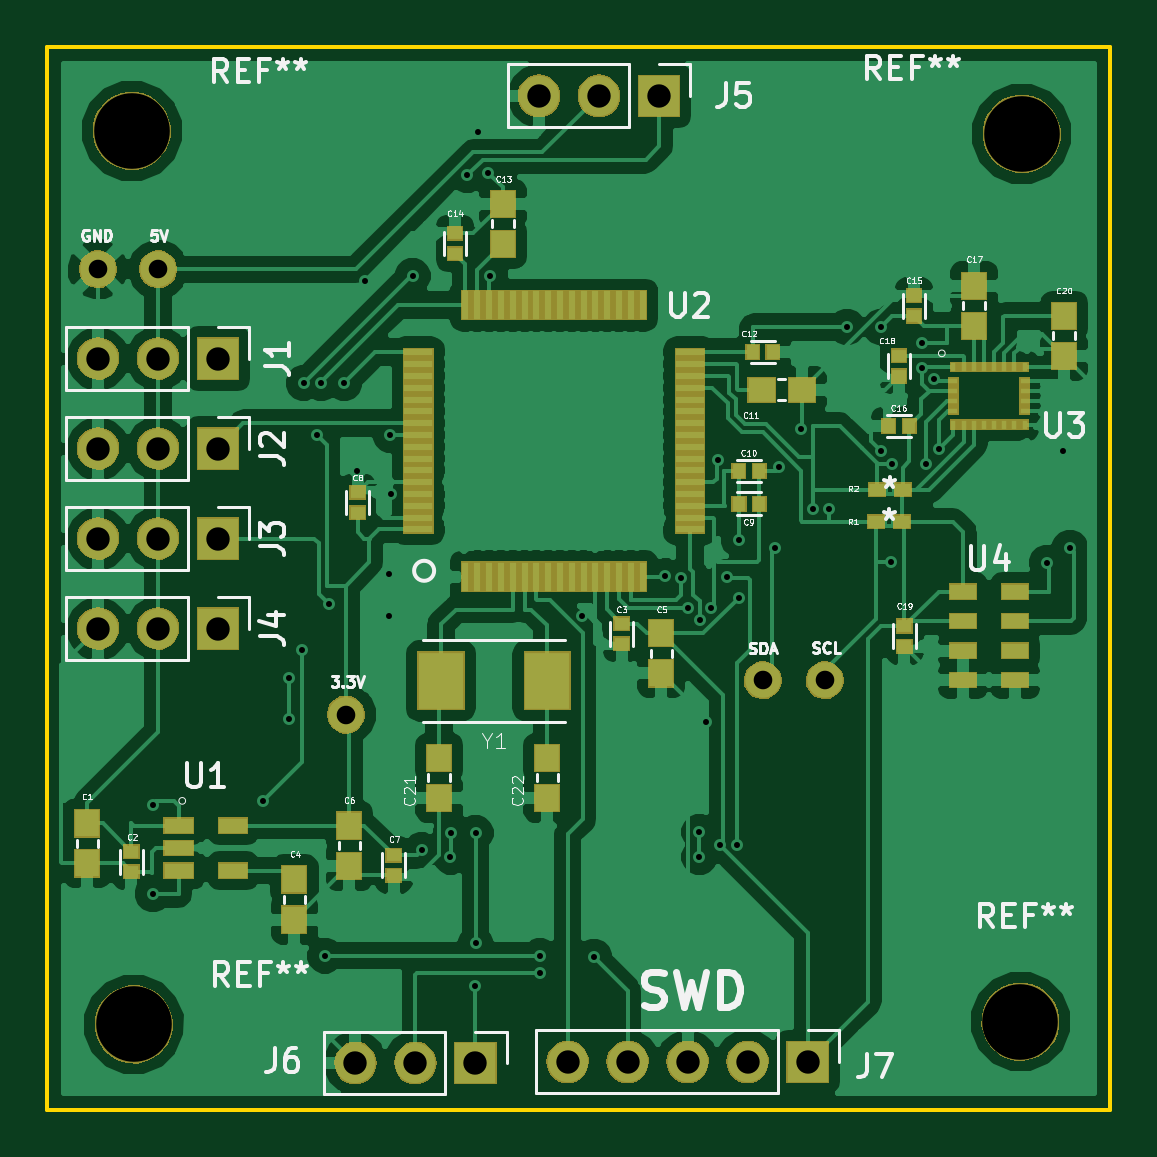
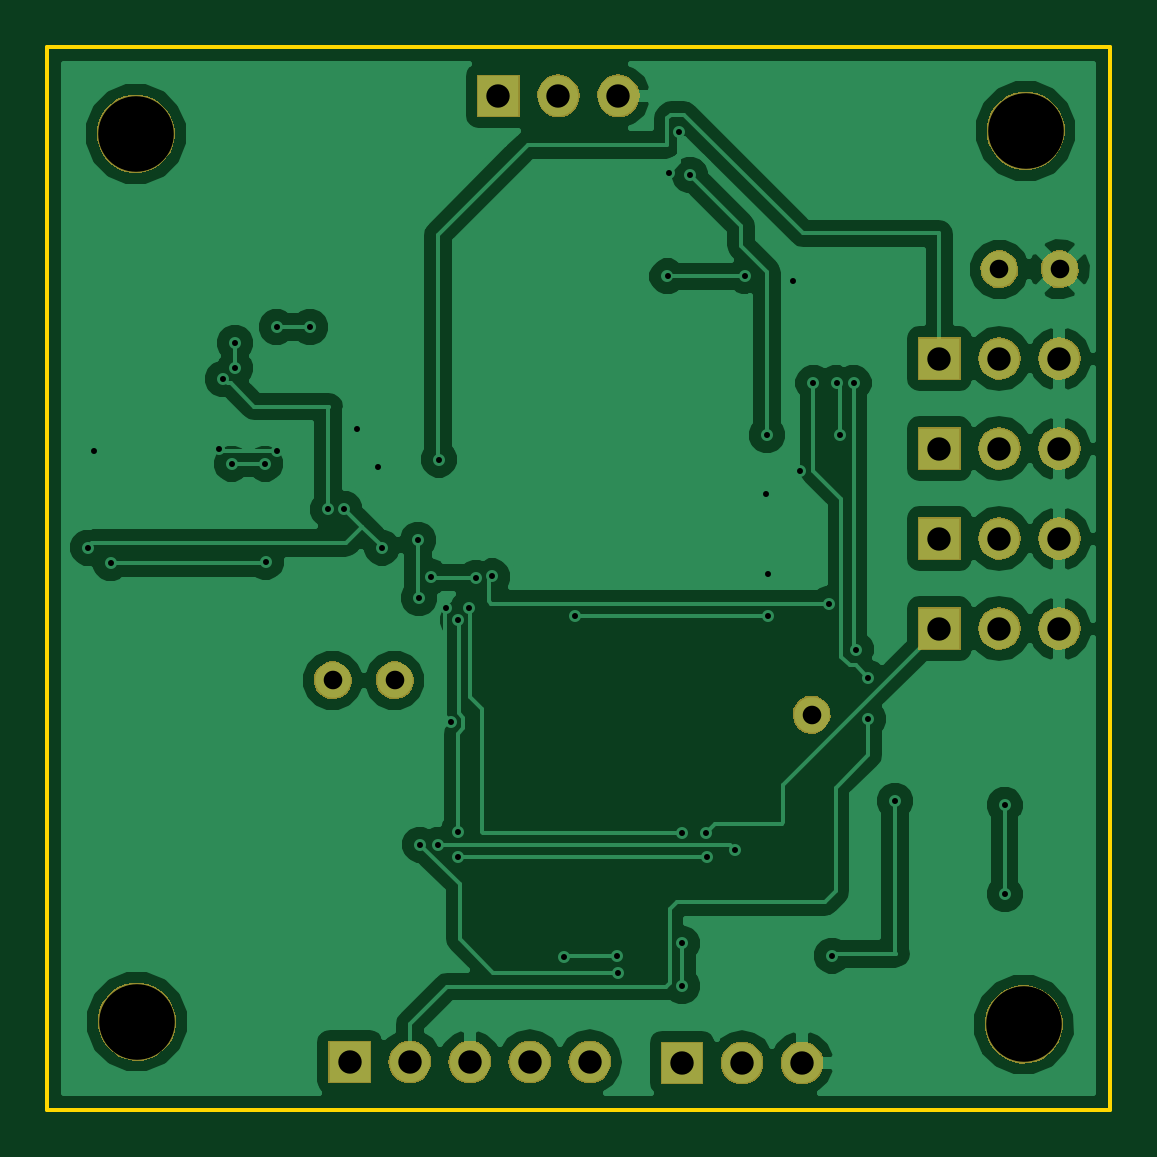
Circuit board: 9 layer files. Board 45.0 x 45.0 mm.
- bottom_copper: flight-ctrl-v2-B.Cu.gbl (64421 bytes)
- bottom_mask: flight-ctrl-v2-B.Mask.gbs (30731 bytes)
- bottom_silk: flight-ctrl-v2-B.SilkS.gbo (277 bytes)
- outline: flight-ctrl-v2-Edge.Cuts.gm1 (515 bytes)
- top_copper: flight-ctrl-v2-F.Cu.gtl (132897 bytes)
- top_mask: flight-ctrl-v2-F.Mask.gts (43085 bytes)
- top_silk: flight-ctrl-v2-F.SilkS.gto (43557 bytes)
- drill: flight-ctrl-v2-NPTH.drl (223 bytes)
- drill: flight-ctrl-v2.drl (1758 bytes)

=== bottom_copper: flight-ctrl-v2-B.Cu.gbl (64421 bytes, source omitted) ===
=== bottom_mask: flight-ctrl-v2-B.Mask.gbs (30731 bytes, source omitted) ===
=== bottom_silk: flight-ctrl-v2-B.SilkS.gbo ===
G04 #@! TF.FileFunction,Legend,Bot*
%FSLAX46Y46*%
G04 Gerber Fmt 4.6, Leading zero omitted, Abs format (unit mm)*
G04 Created by KiCad (PCBNEW 4.0.7) date 12/16/19 01:30:10*
%MOMM*%
%LPD*%
G01*
G04 APERTURE LIST*
%ADD10C,0.100000*%
G04 APERTURE END LIST*
D10*
M02*

=== outline: flight-ctrl-v2-Edge.Cuts.gm1 ===
G04 #@! TF.FileFunction,Profile,NP*
%FSLAX46Y46*%
G04 Gerber Fmt 4.6, Leading zero omitted, Abs format (unit mm)*
G04 Created by KiCad (PCBNEW 4.0.7) date 12/16/19 01:30:10*
%MOMM*%
%LPD*%
G01*
G04 APERTURE LIST*
%ADD10C,0.100000*%
%ADD11C,0.150000*%
G04 APERTURE END LIST*
D10*
D11*
X115365000Y-94360000D02*
X160365000Y-94360000D01*
X115365000Y-139360000D02*
X160365000Y-139360000D01*
X160365000Y-94360000D02*
X160365000Y-139360000D01*
X115365000Y-94360000D02*
X115365000Y-139360000D01*
M02*

=== top_copper: flight-ctrl-v2-F.Cu.gtl (132897 bytes, source omitted) ===
=== top_mask: flight-ctrl-v2-F.Mask.gts (43085 bytes, source omitted) ===
=== top_silk: flight-ctrl-v2-F.SilkS.gto (43557 bytes, source omitted) ===
=== drill: flight-ctrl-v2-NPTH.drl ===
M48
;DRILL file {KiCad 4.0.7} date 12/16/19 01:30:28
;FORMAT={-:-/ absolute / inch / decimal}
FMAT,2
INCH,TZ
T1C0.126
%
G90
G05
M72
T1
X4.6827Y-3.8547
X4.6858Y-5.3441
X6.1638Y-5.3394
X6.1657Y-3.8598
T0
M30

=== drill: flight-ctrl-v2.drl ===
M48
;DRILL file {KiCad 4.0.7} date 12/16/19 01:30:28
;FORMAT={-:-/ absolute / inch / decimal}
FMAT,2
INCH,TZ
T1C0.010
T2C0.031
T3C0.039
%
G90
G05
M72
T1
X4.7175Y-4.9783
X4.7175Y-5.127
X4.9006Y-4.9715
X4.9449Y-4.7665
X4.9453Y-4.8346
X4.9656Y-4.7195
X4.9695Y-4.2746
X4.9913Y-4.3614
X4.9976Y-4.2756
X5.0049Y-5.2293
X5.0108Y-4.6427
X5.0362Y-4.2752
X5.0581Y-4.4213
X5.0709Y-4.1043
X5.1114Y-4.663
X5.1118Y-4.5941
X5.1138Y-4.3622
X5.1146Y-4.4606
X5.1506Y-4.0965
X5.1663Y-5.0531
X5.2138Y-5.0642
X5.215Y-5.0244
X5.2421Y-3.9283
X5.2551Y-5.2799
X5.2555Y-5.0252
X5.2555Y-5.2091
X5.2598Y-3.8573
X5.2766Y-3.9242
X5.2795Y-4.0974
X5.3622Y-5.2579
X5.3632Y-5.2303
X5.4335Y-4.663
X5.4528Y-5.2313
X5.5719Y-4.5974
X5.5984Y-4.5994
X5.6098Y-4.6492
X5.6287Y-5.0228
X5.6287Y-5.0646
X5.6291Y-4.6697
X5.6398Y-4.8406
X5.6486Y-4.6506
X5.6604Y-4.4026
X5.6624Y-5.0443
X5.6742Y-4.5984
X5.6919Y-5.0443
X5.6939Y-4.6329
X5.6949Y-4.5364
X5.7549Y-4.5492
X5.7618Y-4.4154
X5.7972Y-4.3524
X5.8179Y-4.4843
X5.8449Y-4.4858
X5.875Y-4.1821
X5.9311Y-4.1821
X5.9311Y-4.3878
X5.9488Y-4.5728
X5.9498Y-4.4094
X6.0004Y-4.2087
X6.0004Y-4.2504
X6.0059Y-4.4094
X6.0201Y-4.2681
X6.0276Y-4.3858
X6.2077Y-4.5748
X6.2354Y-4.3878
X6.2461Y-4.5492
T2
X4.626Y-4.0856
X4.7264Y-4.0856
X5.0394Y-4.8278
X5.7343Y-4.7707
X5.8376Y-4.7707
T3
X4.6262Y-4.2343
X4.6262Y-4.3843
X4.6262Y-4.5343
X4.6262Y-4.6843
X4.7262Y-4.2343
X4.7262Y-4.3843
X4.7262Y-4.5343
X4.7262Y-4.6843
X4.8262Y-4.2343
X4.8262Y-4.3843
X4.8262Y-4.5343
X4.8262Y-4.6843
X5.0553Y-5.4083
X5.1553Y-5.4083
X5.2553Y-5.4083
X5.3614Y-3.7965
X5.4091Y-5.4065
X5.4614Y-3.7965
X5.5091Y-5.4065
X5.5614Y-3.7965
X5.6091Y-5.4065
X5.7091Y-5.4065
X5.8091Y-5.4065
T0
M30

